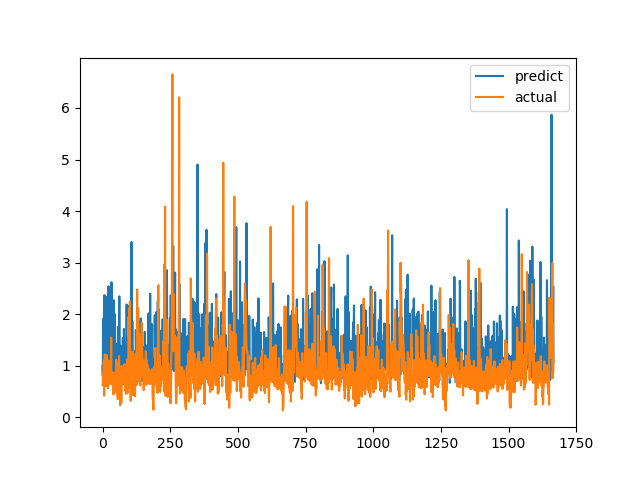

Data behind this chart, as committed beside it:
predict, actual
0.9975, 0.6238
0.8079, 0.6915
1.908, 0.8558
0.7973, 0.7094
0.8711, 1.015
0.8764, 1.116
2.022, 0.4183
2.37, 1.002
1.53, 1.219
1.432, 1.143
1.217, 0.6528
1.536, 0.6747
1.01, 0.601
0.8628, 0.6695
2.192, 0.6538
2.334, 0.7814
1.872, 1.206
0.827, 0.8469
1.852, 0.8286
0.9901, 0.6482
1.079, 0.5624
0.8121, 0.7183
2.541, 1.1
1.288, 0.9542
1.689, 0.729
1.137, 0.6694
1.302, 0.8631
1.946, 0.6465
1.107, 0.8223
0.7901, 0.9236
0.8169, 0.8301
0.8294, 1.067
1.152, 1.546
2.619, 0.6827
0.9584, 0.6386
1.054, 0.6464
0.9067, 0.6881
1.091, 0.7274
0.7946, 0.65
1.008, 0.8694
0.8042, 0.4409
0.8238, 0.4519
2.27, 0.7575
1.215, 0.4952
0.8686, 0.6851
2.004, 0.7244
0.8744, 0.8654
1.118, 0.74
1.205, 0.8071
1.112, 0.8204
1.427, 1.114
1.11, 1.109
0.9249, 0.4751
0.8485, 1.039
0.8696, 0.9458
0.9998, 0.7878
0.9121, 0.3505
1.756, 0.9368
1.413, 0.9868
1.192, 0.647
... 1,607 more rows
